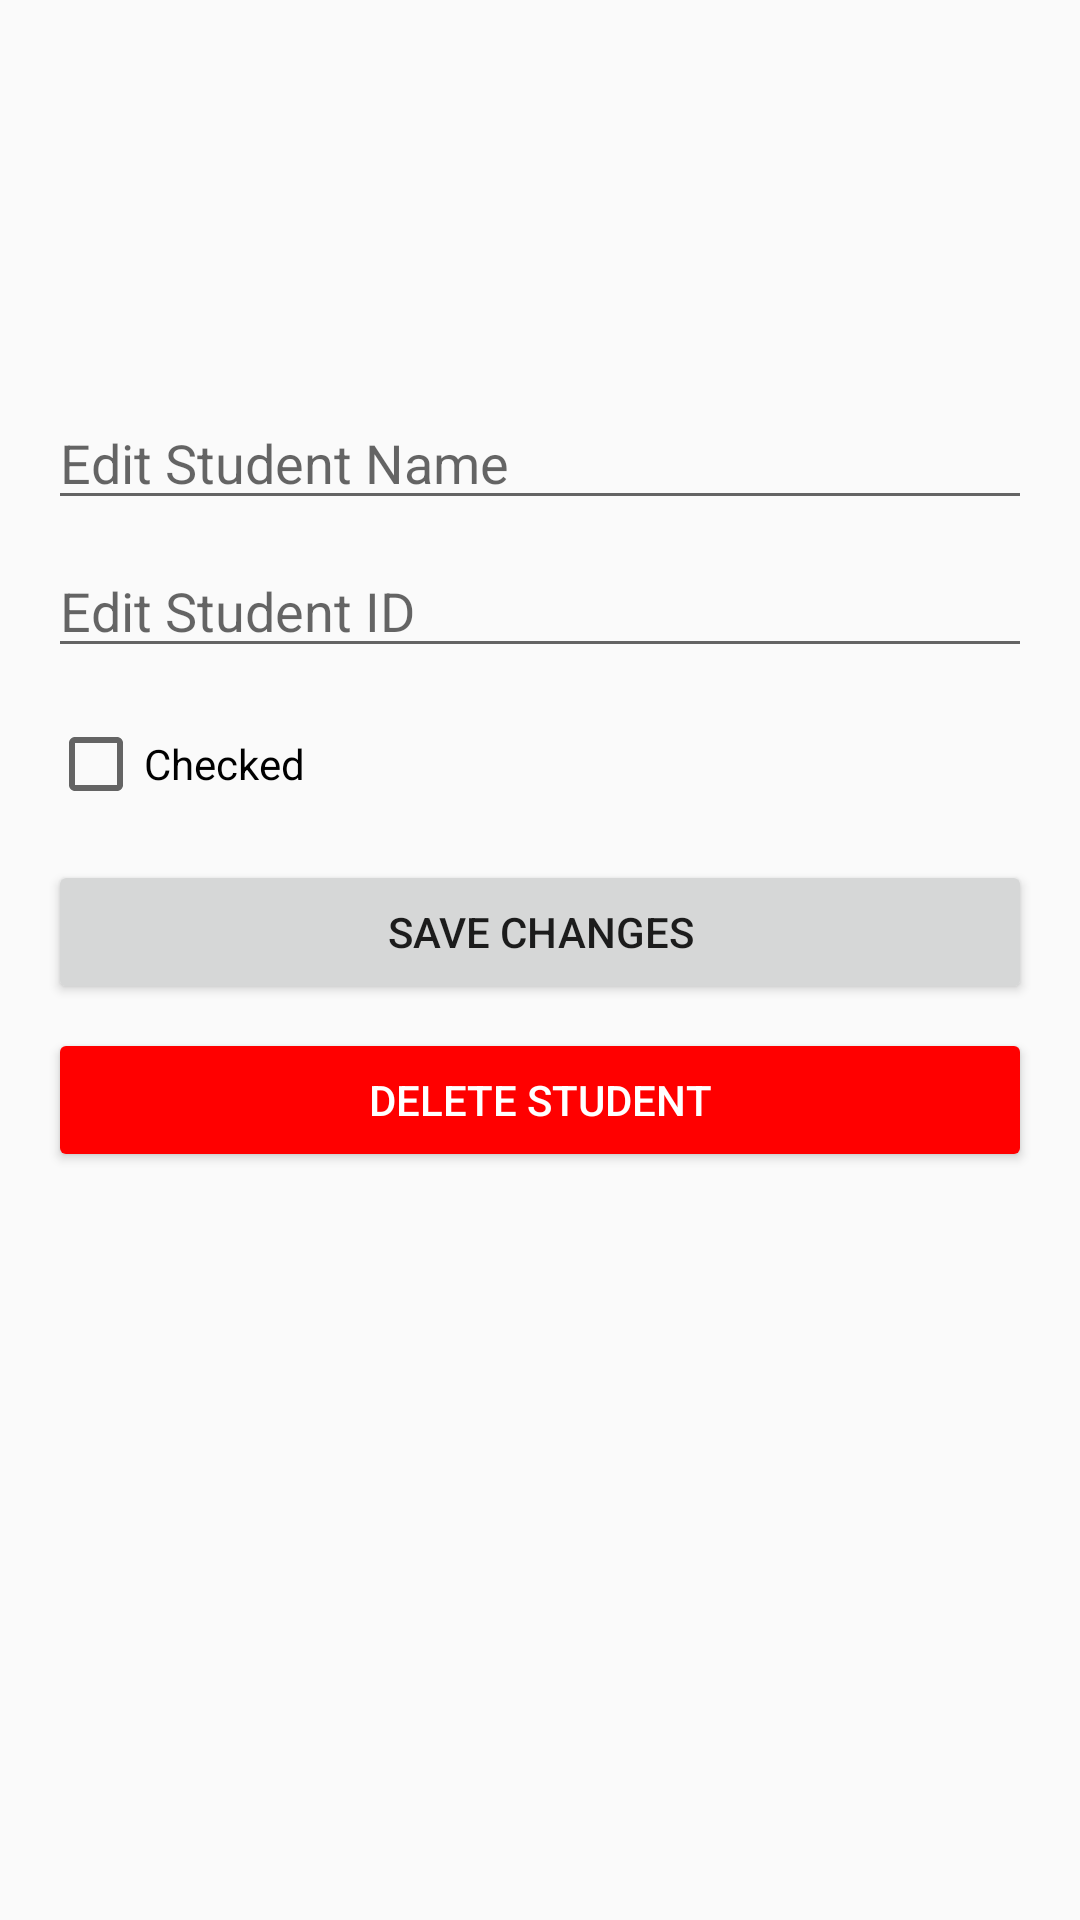

Produce the Android XML layout that renders to this screen, including the resource entries it uses.
<!-- AndroidManifest.xml: application theme Theme.MyStudentsApp -->
<!-- res/layout/activity_edit_student.xml -->
<LinearLayout
    xmlns:android="http://schemas.android.com/apk/res/android"
    android:layout_width="match_parent"
    android:layout_height="match_parent"
    android:orientation="vertical"
    android:padding="16dp"
    android:fitsSystemWindows="true">

    
    <ImageView
        android:id="@+id/imageViewStudentPicEdit"
        android:layout_width="100dp"
        android:layout_height="100dp"
        android:layout_gravity="center"
        android:src="@drawable/ic_student"
        android:contentDescription="Student Picture"
        android:layout_marginBottom="16dp" />

    
    <EditText
        android:id="@+id/editTextStudentName"
        android:layout_width="match_parent"
        android:layout_height="wrap_content"
        android:hint="Edit Student Name"
        android:inputType="textPersonName" />

    
    <EditText
        android:id="@+id/editTextStudentID"
        android:layout_width="match_parent"
        android:layout_height="wrap_content"
        android:hint="Edit Student ID"
        android:inputType="number"
        android:layout_marginTop="8dp" />

    
    <CheckBox
        android:id="@+id/checkBoxEdit"
        android:layout_width="wrap_content"
        android:layout_height="wrap_content"
        android:text="Checked"
        android:layout_marginTop="16dp" />

    
    <Button
        android:id="@+id/buttonSaveChanges"
        android:layout_width="match_parent"
        android:layout_height="wrap_content"
        android:text="Save Changes"
        android:layout_marginTop="16dp" />

    
    <Button
        android:id="@+id/buttonDeleteStudent"
        android:layout_width="match_parent"
        android:layout_height="wrap_content"
        android:text="Delete Student"
        android:layout_marginTop="8dp"
        android:backgroundTint="#FF0000"
        android:textColor="#FFFFFF" />
</LinearLayout>
<!-- resources referenced by this layout -->
<resources>
  <style name="Theme.MyStudentsApp" parent="android:Theme.Material.Light.NoActionBar" />
</resources>
